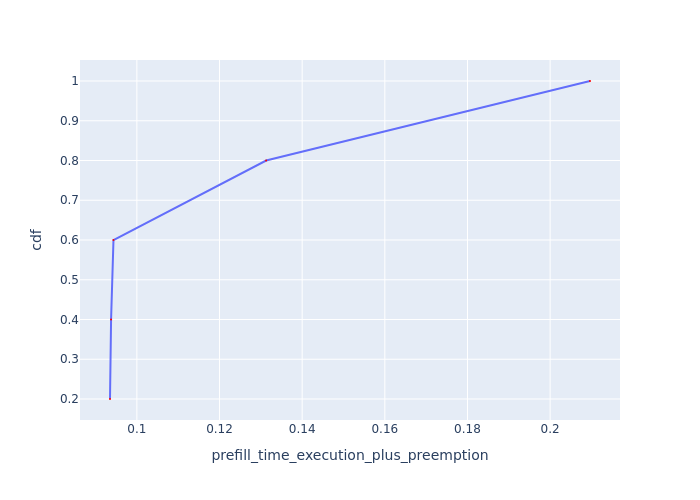

The file beside this chart, header and first rows:
Request Id, prefill_time_execution_plus_preemption, cdf
0_2, 0.0935, 0.2
0_3, 0.09376, 0.4
0_4, 0.09434, 0.6
0_1, 0.1313, 0.8
0_0, 0.2096, 1.0
